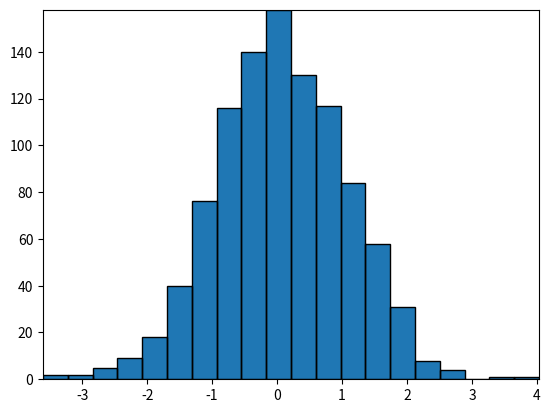

Write the Python code that produced this figure.
import numpy as np
import matplotlib.pyplot as plt
import matplotlib.patches as patches
import matplotlib.path as path

fig, ax = plt.subplots()

# Fixing random state for reproducibility
np.random.seed(19680801)


# histogram our data with numpy

data = np.random.randn(1000)
n, bins = np.histogram(data, 20)

# get the corners of the rectangles for the histogram
left = np.array(bins[:-1])
right = np.array(bins[1:])
bottom = np.zeros(len(left))
top = bottom + n


# we need a (numrects x numsides x 2) numpy array for the path helper
# function to build a compound path
XY = np.array([[left, left, right, right], [bottom, top, top, bottom]]).T

# get the Path object
barpath = path.Path.make_compound_path_from_polys(XY)

# make a patch out of it
patch = patches.PathPatch(barpath)
ax.add_patch(patch)

# update the view limits
ax.set_xlim(left[0], right[-1])
ax.set_ylim(bottom.min(), top.max())

plt.show()
